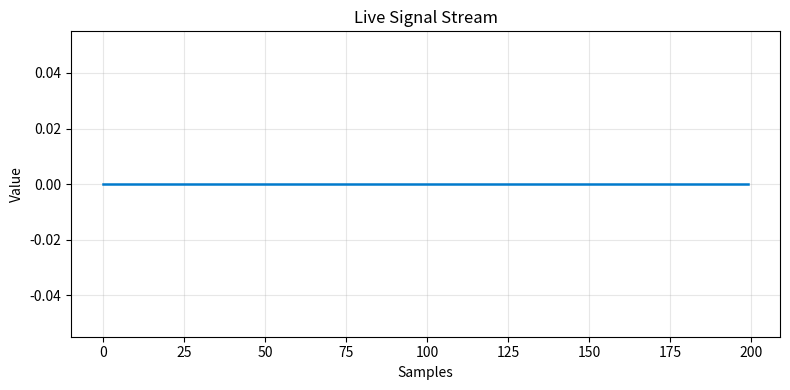

Python code for this plot:
from collections import deque
import math
import time
import matplotlib.animation as animation
import matplotlib.pyplot as plt
import numpy as np

# --- Configuration ---
WINDOW_SIZE = 200  # Number of points visible on screen
INTERVAL_MS = 30  # Refresh rate in milliseconds (~33 FPS)

# Rolling buffer initialized with zeros
data = deque([0.0] * WINDOW_SIZE, maxlen=WINDOW_SIZE)
start_time = time.time()


def read_value() -> float:
    """Replace this with your actual sensor/socket/filter read."""
    t = time.time() - start_time
    return math.sin(2 * math.pi * 0.5 * t) + np.random.normal(0, 0.15)


# --- Setup Plot ---
fig, ax = plt.subplots(figsize=(8, 4))
(line,) = ax.plot(range(WINDOW_SIZE), data, color="#007acc", linewidth=1.8)
ax.set_title("Live Signal Stream")
ax.set_xlabel("Samples")
ax.set_ylabel("Value")
ax.grid(True, alpha=0.3)


def update(_frame):
    val = read_value()
    data.append(val)
    line.set_ydata(data)

    # Auto-scale Y axis smoothly with a small margin
    ymin, ymax = min(data), max(data)
    margin = max((ymax - ymin) * 0.1, 0.1)
    ax.set_ylim(ymin - margin, ymax + margin)
    return (line,)


ani = animation.FuncAnimation(
    fig,
    update,
    interval=INTERVAL_MS,
    blit=False,  # Set True if Y-axis limits are fixed for even higher FPS
    cache_frame_data=False,
)

plt.tight_layout()
plt.show()
